Run: headless pygame with SDL's dummy video driver; simulated clock (each Clock.tick advances the game by its frame time, no real sleeping); random seed 0; keys injected as events and as key.get_pressed() state; mouse plan: one left click at the window centre at the start of phase 2, then a move to the lower-right quarter at the start of phase 3.
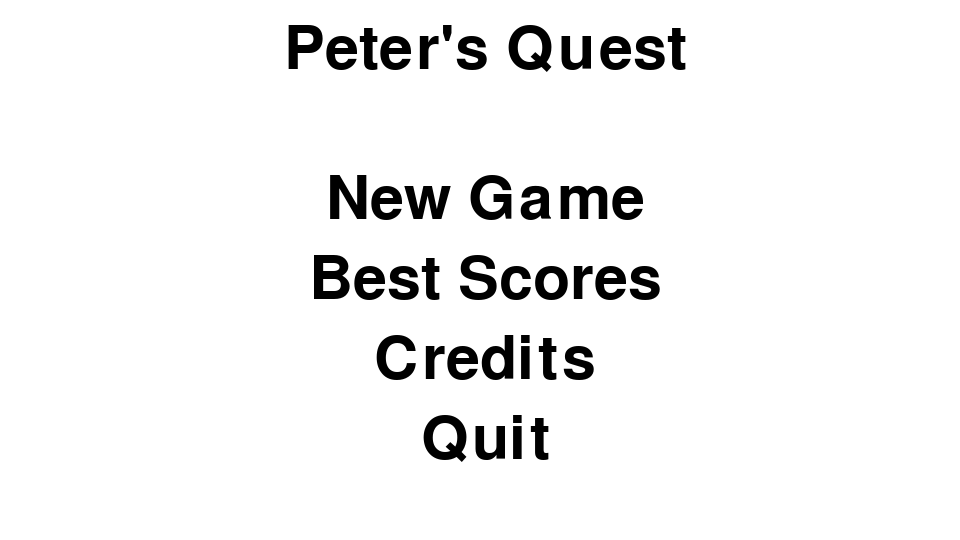
Frame 1 of 4 · flips 1–60 · no input
Frame 2 of 4 · flips 61–180 · clicked the window centre · tapped SPACE, RETURN · held RIGHT (→), D · screen unchanged from frame 1, image omitted
Frame 3 of 4 · flips 181–300 · moved the mouse to the lower-right quarter · held DOWN (↓), S · screen unchanged from frame 2, image omitted
Frame 4 of 4 · flips 301–420 · held LEFT (←), A, UP (↑), W · screen unchanged from frame 3, image omitted

The pygame program that drew these frames:

#Imports
import pygame
import sys
import random

pygame.init()

#Screen + Font
screen = pygame.display.set_mode((960, 540))
pygame.display.set_caption("Peter's quest")
screen.fill("white")

main_font = pygame.font.SysFont("Roboto", 90)

#Title
title = main_font.render("Peter's Quest", True, "black")
title_rect = title.get_rect(center=(485, 50))

#Play
play = main_font.render("New Game", True, 'black')
play_rect = play.get_rect(center=(485, 200))


"""#Battle
battle = main_font.render("A mangoos appeared!", True, 'black')
battle_rect = battle.get_rect(center=(485, 320))

#Between
between = main_font.render("Good job! What should you do to prepare for the next fight?", True, 'white')
between_rect = between.get_rect(center=(485, 340))
"""
#Best Score
best_scores = main_font.render("Best Scores", True, 'black')
best_scores_rect = best_scores.get_rect(center=(485, 280))

#Credits
cred = main_font.render("Credits", True, 'black')
cred_rect = cred.get_rect(center=(485, 360))

#Quit
q = main_font.render("Quit", True, 'black')
q_rect = q.get_rect(center=(485, 440))

#Game state
game_state = "Menu"




#Game Loop
while True:
    #Events and Buttons
    for event in pygame.event.get():
        if event.type == pygame.QUIT:
            pygame.quit()
            sys.exit()

    #screen
    screen.fill("white")

    #Game State Logic
    if game_state == "Menu":
        screen.blit(title, title_rect)
        screen.blit(play, play_rect)
        screen.blit(cred, cred_rect)
        screen.blit(best_scores, best_scores_rect)
        screen.blit(q, q_rect)
        
    elif game_state == "Battle":
        screen.fill("white")
        screen.blit(battle, battle_rect)

    #Update display
    pygame.display.flip()



class Button():
	def __init__(self, image, x_pos, y_pos, text_input):
		self.image = image
		self.x_pos = x_pos
		self.y_pos = y_pos
		self.rect = self.image.get_rect(center=(self.x_pos, self.y_pos))
		self.text_input = text_input
		self.text = main_font.render(self.text_input, True, "white")
		self.text_rect = self.text.get_rect(center=(self.x_pos, self.y_pos))

	def update(self):
		screen.blit(self.image, self.rect)
		screen.blit(self.text, self.text_rect)

	def checkForInput(self, position):
		if position[0] in range(self.rect.left, self.rect.right) and position[1] in range(self.rect.top, self.rect.bottom):
			print("Button Press!")

	def changeColor(self, position):
		if position[0] in range(self.rect.left, self.rect.right) and position[1] in range(self.rect.top, self.rect.bottom):
			self.text = main_font.render(self.text_input, True, "green")
		else:
			self.text = main_font.render(self.text_input, True, "white")

button_surface = pygame.transform.scale(button_surface, (400, 150))

play = Button("New game", 400, 300, "Button")

while True:
	for event in pygame.event.get():
		if event.type == pygame.QUIT:
			pygame.quit()
			sys.exit()
		if event.type == pygame.MOUSEBUTTONDOWN:
			play.checkForInput(pygame.mouse.get_pos())

	screen.fill("white")

	button.update()
	button.changeColor(pygame.mouse.get_pos())

	pygame.display.update()
